Dataset: pics (GitHub, jgmeyerucsd/drug-class). Classes: anti-infective, anti-inflammatory, antineoplastic, cardio, cns, dermatologic, gastrointestinal, hematologic, lipid regulating, reproductive control, respiratory system, urological.

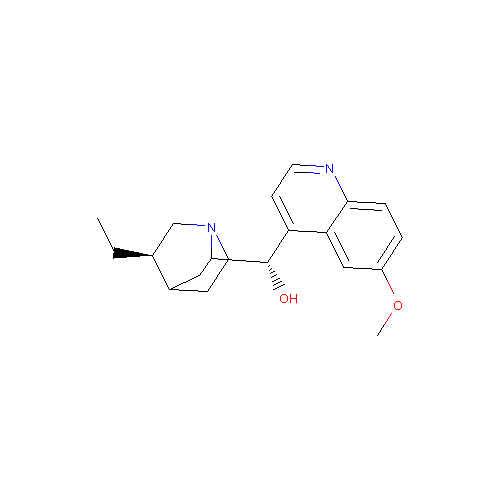
Label: cardio

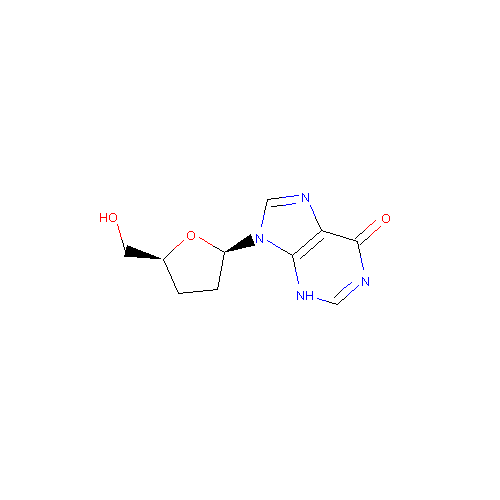
Label: anti-infective

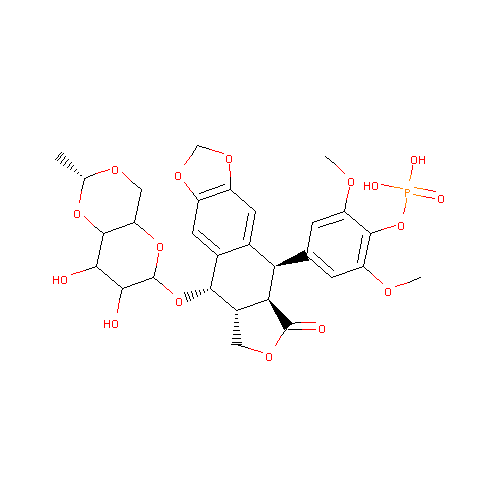
Label: antineoplastic

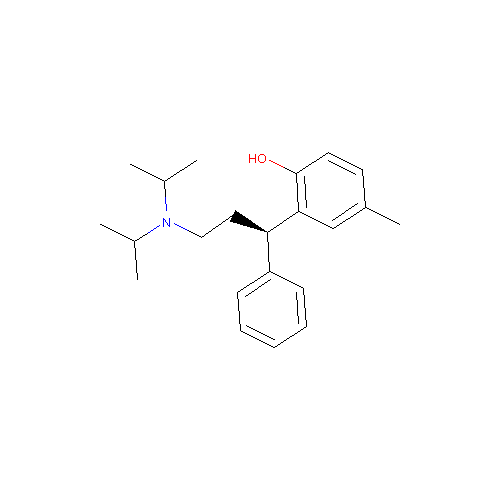
Label: urological

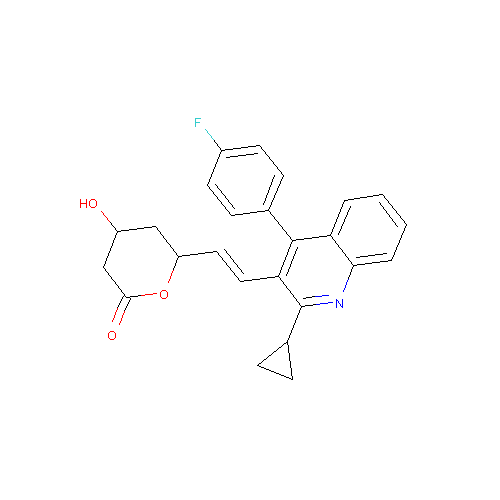
Label: lipid regulating

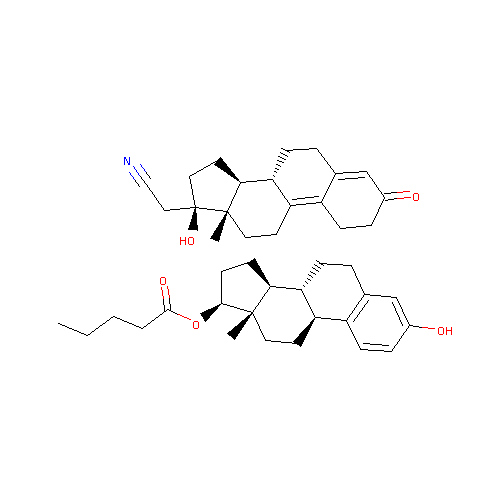
Label: reproductive control
